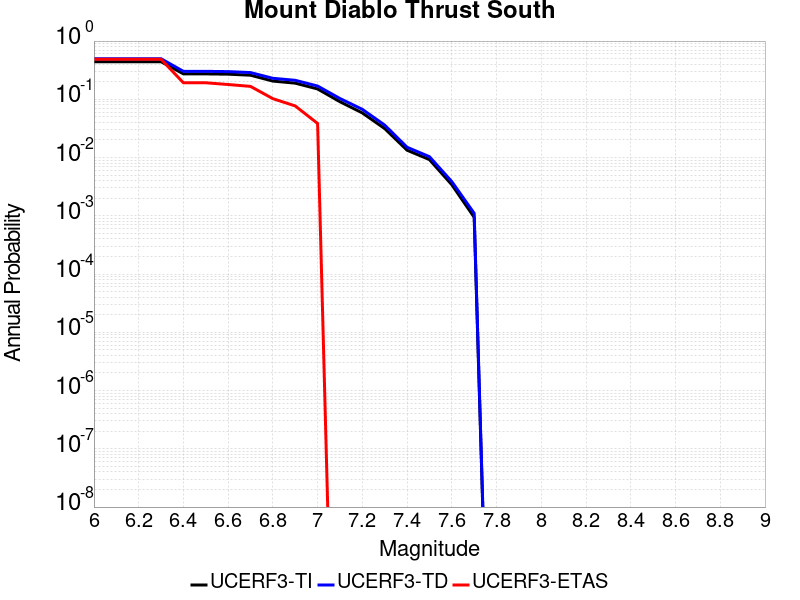

Data behind this chart, as committed beside it:
Magnitude, UCERF3-TI Prob, UCERF3-TD Prob, UCERF3-ETAS Prob
6.0, 0.4422, 0.4972, 0.4872
6.1, 0.4422, 0.4972, 0.4872
6.2, 0.4422, 0.4972, 0.4872
6.3, 0.4422, 0.4972, 0.4872
6.4, 0.2731, 0.302, 0.1923
6.5, 0.2731, 0.302, 0.1923
6.6, 0.2701, 0.2989, 0.1795
6.7, 0.2592, 0.2878, 0.1667
6.8, 0.2056, 0.2295, 0.1026
6.9, 0.1894, 0.212, 0.07692
7.0, 0.1506, 0.169, 0.03846
7.1, 0.0908, 0.1032, 0.0
7.2, 0.05832, 0.06726, 0.0
7.3, 0.03143, 0.03606, 0.0
7.4, 0.01337, 0.01503, 0.0
7.5, 0.009226, 0.01035, 0.0
7.6, 0.003418, 0.003868, 0.0
7.7, 9.438044E-4, 0.001105, 0.0
